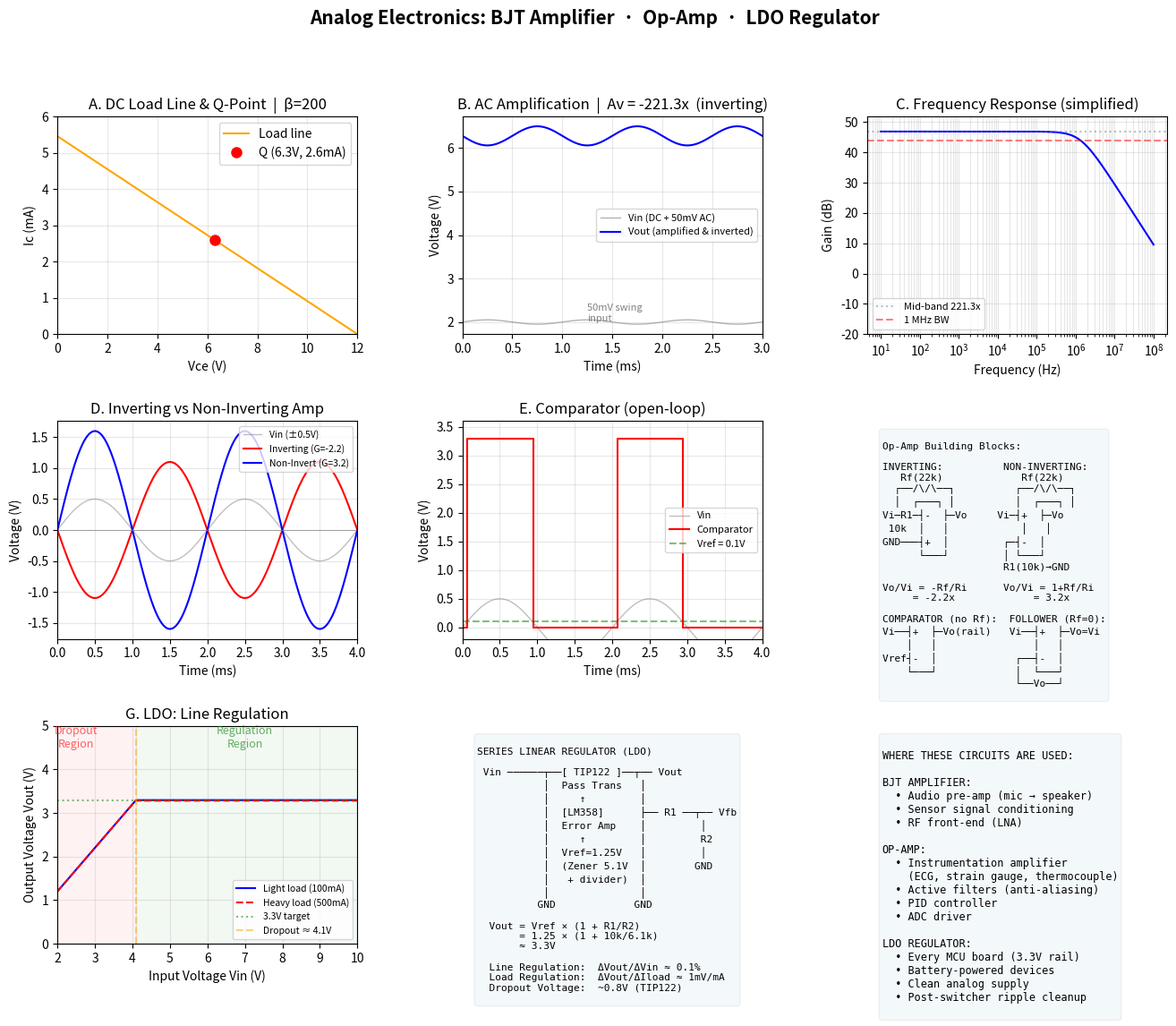

Reproduce this figure in Python. (Note: this script raises an exception after producing the figure.)
#!/usr/bin/env python3
"""
Analog Electronics Trilogy:
  1. BJT Common-Emitter Amplifier (2N2222)
  2. Op-Amp Circuits (LM358)
  3. LDO Linear Voltage Regulator
"""
import numpy as np
import matplotlib.pyplot as plt
from matplotlib.gridspec import GridSpec

# ═══════════════════════════════════════════════════════════
# PART 1: BJT Common-Emitter Amplifier
# ═══════════════════════════════════════════════════════════

# Circuit: fixed bias common-emitter
#         Vcc = 12V
#          │
#         Rc (2.2k)
#          ├── Vout
#         Q1 (2N2222, β≈200)
#          │
#         Rb (100k)
#          │
#         Vin (AC + DC bias)

# Transistor model (simplified Ebers-Moll / load-line analysis)
beta = 200        # current gain
Vbe_on = 0.7      # base-emitter turn-on
Vcc = 12.0        # supply
Rc = 2200         # collector resistor
Rb = 100_000      # base resistor
Vbb = 2.0         # base bias voltage (from divider or signal DC offset)

# DC operating point (Q-point)
Ib = max(0, (Vbb - Vbe_on) / Rb)
Ic = beta * Ib
Vce = Vcc - Ic * Rc

# Load line
Ic_max = Vcc / Rc
Vce_range = np.linspace(0, Vcc, 200)
Ic_loadline = (Vcc - Vce_range) / Rc

# AC small-signal: Vin = Vbb + 50mV*sin(2π*1kHz*t), 5 cycles
Vt = 0.02585  # thermal voltage
gm = Ic / Vt  # transconductance
rpi = beta / gm
Av = -gm * Rc  # voltage gain (negative = inverting!)

t = np.linspace(0, 5e-3, 500)
vin = Vbb + 0.05 * np.sin(2 * np.pi * 1000 * t)
ib = np.maximum(0, (vin - Vbe_on) / Rb)
ic = beta * ib
vout = Vcc - ic * Rc

# ═══════════════════════════════════════════════════════════
# PART 2: Op-Amp Circuits
# ═══════════════════════════════════════════════════════════

t_opamp = np.linspace(0, 4e-3, 400)
vin_sine = 0.5 * np.sin(2 * np.pi * 500 * t_opamp)

# A) Inverting amplifier:  Vo = -(Rf/Ri) * Vin
# Ri=10k, Rf=22k → gain = -2.2
Ri, Rf = 10_000, 22_000
gain_inv = -Rf/Ri
vout_inv = gain_inv * vin_sine

# B) Non-inverting amplifier:  Vo = (1 + Rf/Ri) * Vin
gain_noninv = 1 + Rf/Ri
vout_noninv = gain_noninv * vin_sine

# C) Comparator (open-loop, no feedback)
vref = 0.1  # reference voltage
vout_comp = np.where(vin_sine > vref, 3.3, 0)

# D) Voltage follower (buffer): Vo = Vin
vout_buf = vin_sine

# ═══════════════════════════════════════════════════════════
# PART 3: LDO Linear Regulator
# ═══════════════════════════════════════════════════════════

#   Vin(5-12V) → TIP122(series pass) → Vout(target 3.3V)
#                      ↑
#                LM358(error amp)←──┬── Vout
#                      ↑           R1 (divider)
#                 Vref(1.25V)       │
#                                   R2
#                                   GND

Vout_target = 3.3
Vref = 1.25
R1_ldo, R2_ldo = 10_000, 6_100  # Vout = Vref*(1+R1/R2) ≈ 3.3V

def ldo_vout(Vin, Iload=0.1, Vdropout=0.8):
    """Simulate LDO: output follows target until dropout"""
    if Vin < Vout_target + Vdropout:
        return Vin - Vdropout
    else:
        return Vout_target * (1 - 0.001 * Iload * 10)  # tiny load regulation

Vin_sweep = np.linspace(2, 10, 200)
vout_ldo = [ldo_vout(v) for v in Vin_sweep]
vout_ldo_heavy = [ldo_vout(v, Iload=0.5) for v in Vin_sweep]

# ═══════════════════════════════════════════════════════════
# PLOT
# ═══════════════════════════════════════════════════════════

fig = plt.figure(figsize=(16, 12))
gs = GridSpec(3, 3, figure=fig, hspace=0.4, wspace=0.35)

# ── Row 1: BJT Amplifier ──
fig.suptitle('Analog Electronics: BJT Amplifier  ·  Op-Amp  ·  LDO Regulator',
             fontsize=15, fontweight='bold', y=0.98)

# 1A: Load line + Q-point
ax = fig.add_subplot(gs[0, 0])
ax.plot(Vce_range, Ic_loadline*1000, 'orange', linewidth=1.5, label='Load line')
ax.plot(Vce, Ic*1000, 'ro', markersize=8, label=f'Q ({Vce:.1f}V, {Ic*1000:.1f}mA)')
ax.set_xlabel('Vce (V)')
ax.set_ylabel('Ic (mA)')
ax.set_title(f'A. DC Load Line & Q-Point  |  β={beta}')
ax.grid(True, alpha=0.3)
ax.legend()
ax.set_xlim(0, Vcc)
ax.set_ylim(0, Ic_max*1000*1.1)

# 1B: AC amplifier waveforms
ax = fig.add_subplot(gs[0, 1])
ax.plot(t*1000, vin, 'gray', linewidth=1, alpha=0.6, label='Vin (DC + 50mV AC)')
ax.plot(t*1000, vout, 'b-', linewidth=1.5, label='Vout (amplified & inverted)')
# Annotate: ΔVin vs ΔVout
ax.annotate('50mV swing\ninput', xy=(1.25, Vbb+0.02), fontsize=8, color='gray')
ax.annotate(f'{abs(Av*50):.0f}mV swing\noutput (Gain={abs(Av):.1f}x)',
            xy=(1.25, Vce-Av*0.05*0.7), fontsize=8, color='blue')
ax.set_xlabel('Time (ms)')
ax.set_ylabel('Voltage (V)')
ax.set_title(f'B. AC Amplification  |  Av = {Av:.1f}x  (inverting)')
ax.grid(True, alpha=0.3)
ax.legend(fontsize=8)
ax.set_xlim(0, 3)

# 1C: Gain vs frequency (idealized - single pole from Miller)
ax = fig.add_subplot(gs[0, 2])
freq_bode = np.logspace(1, 8, 200)
# Simplified single-pole: ft = 300MHz for 2N2222
ft = 300e6
Av_freq = Av / np.sqrt(1 + (freq_breadth := freq_bode / (ft/abs(Av)))**2)
# Actually simpler:
pole = ft / abs(Av)
Av_mag = abs(Av) / np.sqrt(1 + (freq_bode/pole)**2)
ax.semilogx(freq_bode, 20*np.log10(Av_mag), 'b-', linewidth=1.5)
ax.axhline(20*np.log10(abs(Av)), color='gray', linestyle=':', alpha=0.5, label=f'Mid-band {abs(Av):.1f}x')
ax.axhline(-3 + 20*np.log10(abs(Av)), color='r', linestyle='--', alpha=0.5, label=f'{pole/1e6:.0f} MHz BW')
ax.set_xlabel('Frequency (Hz)')
ax.set_ylabel('Gain (dB)')
ax.set_title('C. Frequency Response (simplified)')
ax.grid(True, alpha=0.3, which='both')
ax.legend(fontsize=8)
ax.set_ylim(-20, 20*np.log10(abs(Av))+5)

# ── Row 2: Op-Amp Circuits ──

# 2A: Inverting vs Non-inverting
ax = fig.add_subplot(gs[1, 0])
ax.plot(t_opamp*1000, vin_sine, 'gray', linewidth=1, alpha=0.5, label=f'Vin (±0.5V)')
ax.plot(t_opamp*1000, vout_inv, 'r-', linewidth=1.5, label=f'Inverting (G={gain_inv:.1f})')
ax.plot(t_opamp*1000, vout_noninv, 'b-', linewidth=1.5, label=f'Non-Invert (G={gain_noninv:.1f})')
ax.axhline(0, color='gray', linewidth=0.5)
ax.set_xlabel('Time (ms)')
ax.set_ylabel('Voltage (V)')
ax.set_title(f'D. Inverting vs Non-Inverting Amp')
ax.grid(True, alpha=0.3)
ax.legend(fontsize=7.5)
ax.set_xlim(0, 4)

# 2B: Comparator
ax = fig.add_subplot(gs[1, 1])
ax.plot(t_opamp*1000, vin_sine, 'gray', linewidth=1, alpha=0.5, label=f'Vin')
ax.plot(t_opamp*1000, vout_comp, 'r-', linewidth=1.5, drawstyle='steps-post', label=f'Comparator')
ax.axhline(vref, color='g', linestyle='--', alpha=0.5, label=f'Vref = {vref}V')
ax.set_xlabel('Time (ms)')
ax.set_ylabel('Voltage (V)')
ax.set_title(f'E. Comparator (open-loop)')
ax.grid(True, alpha=0.3)
ax.legend(fontsize=8)
ax.set_xlim(0, 4)
ax.set_ylim(-0.2, 3.6)

# 2C: Circuit symbols comparison
ax = fig.add_subplot(gs[1, 2])
ax.axis('off')
circuits = """
Op-Amp Building Blocks:

INVERTING:          NON-INVERTING:
   Rf(22k)             Rf(22k)
  ┌──/\\/\\──┐          ┌──/\\/\\──┐
  │  ┌───┐ │          │  ┌───┐ │
Vi─R1─┤-  ├─Vo     Vi─┤+  ├─Vo
 10k  │   │            │   │
GND───┤+  │         ┌─┤-  │
      └───┘         │ └───┘
                    R1(10k)→GND

Vo/Vi = -Rf/Ri      Vo/Vi = 1+Rf/Ri
     = -2.2x             = 3.2x

COMPARATOR (no Rf):  FOLLOWER (Rf=0):
Vi──┤+  ├─Vo(rail)   Vi──┤+  ├─Vo=Vi
    │   │                │   │
Vref┤-  │             ┌──┤-  │
    └───┘             │  └───┘
                      └──Vo──┘
"""
ax.text(0.05, 0.95, circuits, transform=ax.transAxes, fontsize=8,
        fontfamily='monospace', verticalalignment='top',
        bbox=dict(boxstyle='round', alpha=0.05))

# ── Row 3: LDO Regulator ──

# 3A: LDO output vs input
ax = fig.add_subplot(gs[2, 0])
ax.plot(Vin_sweep, vout_ldo, 'b-', linewidth=1.5, label='Light load (100mA)')
ax.plot(Vin_sweep, vout_ldo_heavy, 'r--', linewidth=1.5, label='Heavy load (500mA)')
ax.axhline(Vout_target, color='g', linestyle=':', alpha=0.5, label=f'{Vout_target}V target')
dropout = Vout_target + 0.8
ax.axvline(dropout, color='orange', linestyle='--', alpha=0.5, label=f'Dropout ≈ {dropout:.1f}V')
# Region labels
ax.fill_between([2, dropout], 0, 5, alpha=0.05, color='red')
ax.text(2.5, 4.5, 'Dropout\nRegion', fontsize=9, ha='center', color='red', alpha=0.6)
ax.fill_between([dropout, 10], 0, 5, alpha=0.05, color='green')
ax.text(7, 4.5, 'Regulation\nRegion', fontsize=9, ha='center', color='green', alpha=0.6)
ax.set_xlabel('Input Voltage Vin (V)')
ax.set_ylabel('Output Voltage Vout (V)')
ax.set_title('G. LDO: Line Regulation')
ax.grid(True, alpha=0.3)
ax.legend(fontsize=7.5)
ax.set_xlim(2, 10)
ax.set_ylim(0, 5)

# 3B: LDO block diagram
ax = fig.add_subplot(gs[2, 1])
ax.axis('off')
ldo_diagram = """
SERIES LINEAR REGULATOR (LDO)

 Vin ──────┬──[ TIP122 ]──┬── Vout
           │  Pass Trans   │
           │     ↑         │
           │  [LM358]      ├── R1 ──┬── Vfb
           │  Error Amp    │         │
           │     ↑         │         R2
           │  Vref=1.25V   │         │
           │  (Zener 5.1V  │        GND
           │   + divider)  │
           │               │
          GND             GND

  Vout = Vref × (1 + R1/R2)
       = 1.25 × (1 + 10k/6.1k)
       ≈ 3.3V

  Line Regulation:  ΔVout/ΔVin ≈ 0.1%
  Load Regulation:  ΔVout/ΔIload ≈ 1mV/mA
  Dropout Voltage:  ~0.8V (TIP122)
"""
ax.text(0.05, 0.95, ldo_diagram, transform=ax.transAxes, fontsize=8,
        fontfamily='monospace', verticalalignment='top',
        bbox=dict(boxstyle='round', alpha=0.05))

# 3C: Applications summary
ax = fig.add_subplot(gs[2, 2])
ax.axis('off')
apps = """
WHERE THESE CIRCUITS ARE USED:

BJT AMPLIFIER:
  • Audio pre-amp (mic → speaker)
  • Sensor signal conditioning
  • RF front-end (LNA)

OP-AMP:
  • Instrumentation amplifier
    (ECG, strain gauge, thermocouple)
  • Active filters (anti-aliasing)
  • PID controller
  • ADC driver

LDO REGULATOR:
  • Every MCU board (3.3V rail)
  • Battery-powered devices
  • Clean analog supply
  • Post-switcher ripple cleanup
"""
ax.text(0.05, 0.95, apps, transform=ax.transAxes, fontsize=8.5,
        fontfamily='monospace', verticalalignment='top',
        bbox=dict(boxstyle='round', alpha=0.05))

plt.tight_layout(rect=[0, 0, 1, 0.96])
plt.savefig('simulations/analog/images/analog_trilogy.png', dpi=150)
print('Done -> simulations/analog/images/analog_trilogy.png')
print(f'\nBJT Amp: Q-point Vce={Vce:.1f}V Ic={Ic*1000:.1f}mA  Av={Av:.1f}x')
print(f'Op-Amp:  Inverting G={gain_inv:.1f}x  Non-Inv G={gain_noninv:.1f}x')
print(f'LDO:     Vout={Vout_target}V  Dropout=0.8V  Vref={Vref}V')
